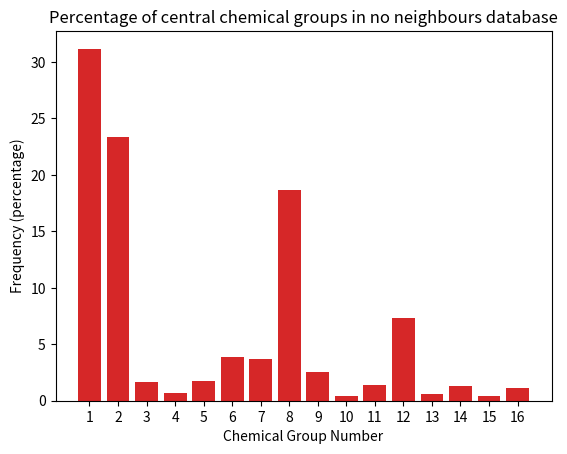

Reproduce this figure in Python.
import matplotlib.pyplot as plt

# NRaa DB
ls = [
1.430759000000000000e+07,
1.073707500000000000e+07,
7.415360000000000000e+05,
3.278190000000000000e+05,
8.002760000000000000e+05,
1.780785000000000000e+06,
1.695018000000000000e+06,
8.554813000000000000e+06,
1.175848000000000000e+06,
1.955240000000000000e+05,
6.535630000000000000e+05,
3.343950000000000000e+06,
2.708160000000000000e+05,
5.947730000000000000e+05,
1.972290000000000000e+05,
5.148200000000000000e+05
]

ls_sum = sum(ls)
ls_per = [i*100/ls_sum for i in ls]

# No Neighbours DB
lt = [
1.430867700000000000e+07,
1.073728700000000000e+07,
7.415390000000000000e+05,
3.278440000000000000e+05,
8.002260000000000000e+05,
1.780670000000000000e+06,
1.695288000000000000e+06,
8.555028000000000000e+06,
1.175905000000000000e+06,
1.955520000000000000e+05,
6.536320000000000000e+05,
3.343991000000000000e+06,
2.708460000000000000e+05,
5.947480000000000000e+05,
1.972090000000000000e+05,
5.148090000000000000e+05
]

lt_sum = sum(lt)
lt_per = [i*100/lt_sum for i in lt]

import matplotlib.pyplot as plt

cg = list(range(1,17))
ls_1 = [i/1e6 for i in ls]
plt.bar(cg,ls_1)
plt.xlabel("Chemical Group Number")
plt.ylabel("Frequency ($10^6$)")
plt.title("Frequency of central chemical groups in NRaa database")
plt.xticks(cg)
plt.show()

plt.bar(cg,ls_per)
plt.xlabel("Chemical Group Number")
plt.ylabel("Frequency (percentage)")
plt.title("Percentage of central chemical groups in NRaa database")
plt.xticks(cg)
plt.show()


lt_1 = [i/1e6 for i in lt]
plt.bar(cg,lt_1)
plt.xlabel("Chemical Group Number")
plt.ylabel("Frequency ($10^6$)")
plt.title("Frequency of central chemical groups in no neighbours database")
plt.xticks(cg)
plt.show()

plt.bar(cg,lt_per)
plt.xlabel("Chemical Group Number")
plt.ylabel("Frequency (percentage)")
plt.title("Percentage of central chemical groups in no neighbours database")
plt.xticks(cg)
plt.show()